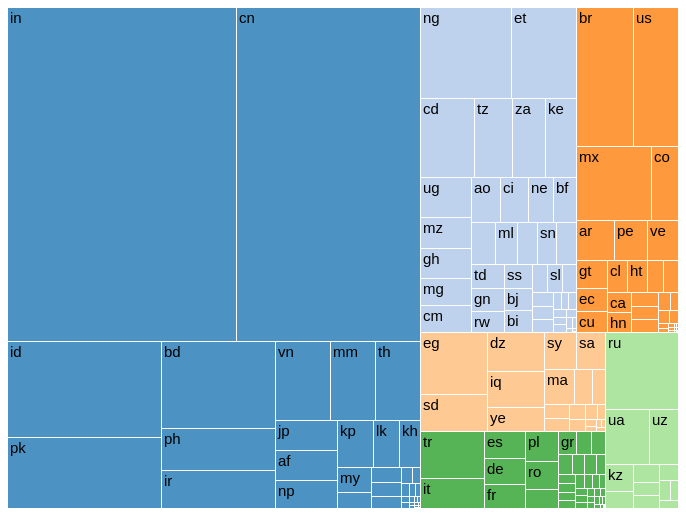
D3 v4 page, settled after 360 driven frames (6 s of simulated time); the page loaded 1 data file(s).



var svg = d3.select("svg"),
    width = +svg.attr("width"),
    height = +svg.attr("height"),
    data,
    root1,
    root2;

var fader = function(color) { return d3.interpolateRgb(color, "#fff")(0.2); },
    color = d3.scaleOrdinal(d3.schemeCategory20.map(fader)),
    format = d3.format(",d")
    x_padding = 2
    y_padding = 15;

var treemap = d3.treemap()
    .tile(d3.treemapResquarify)
    .size([width, height])
    .round(true)
    .paddingInner(1);

var nest1 = d3.nest()
    .key(function(d) { return d.region; })
    .key(function(d) { return d.iso; })
    .key(function(d) { return d.country; })
    .rollup(function(d) { return d3.sum(d, function(d) { return parseFloat(d.data2010); }); });

var nest2 = d3.nest()
    .key(function(d) { return d.region; })
    .key(function(d) { return d.iso; })
    .key(function(d) { return d.country; })
    .rollup(function(d) { return d3.sum(d, function(d) { return parseFloat(d.data2015); }); });


    d3.csv("Non_Int_users.csv", function(error, csv_data) {
      if (error) throw error;

      data = csv_data;

      var root1 = d3.hierarchy({values: nest1.entries(data)}, function(d) { return d.values; })
          .sum(function(d) { return d.value; })
          .sort(function(a, b) { return b.value - a.value; });

      var root2 = d3.hierarchy({values: nest2.entries(data)}, function(d) { return d.values; })
          .sum(function(d) { return d.value; })
          .sort(function(a, b) { return b.value - a.value; });

  treemap(root1);
  treemap(root2);

  var total_nonusers_2010 = accumulate(root1);
  var total_nonusers_2015 = accumulate(root2);
  var ratio = total_nonusers_2010/total_nonusers_2015

  //console.log(getTextHeigth("AU",15,"sans-serif"))

  var cell = svg.selectAll("g")
    .data(root1.leaves())
    .enter().append("g")
      .attr("transform", function(d) { return "translate(" + d.x0 + "," + d.y0 + ")"; });

  cell.append("rect")
      .attr("id", function(d) { return d.data.id; })
      .attr("width", function(d) { return d.x1 - d.x0; })
      .attr("height", function(d) { return d.y1 - d.y0; })
      .attr("fill", function(d) { return color(d.parent.parent.data.key); });

  cell.append("text")
        .attr("class", "node-label")
        .attr("x", function(d) { return d.dx; })
        .attr("y", function(d) { return d.dy; })
        .attr("dy", y_padding + "px")
        .attr("dx", x_padding + "px")
        .text(function(d) { return (getTextWidth(d.parent.data.key,15,"sans-serif") < ((d.x1 - d.x0)-x_padding)) && (getTextWidth("l",15,"sans-serif") < ((d.y1 - d.y0)-y_padding)) ? d.parent.data.key : ""; });

  d3.select("#d2015").on("click", function() {

  //svg.selectAll("rect").remove()
  svg.selectAll("text").remove()


  cell.data(root2.leaves())
        .transition()
        .duration(1000)
        .attr("transform", function(d) { return "translate(" + d.x0/ratio + "," + d.y0/ratio + ")"; });

  cell.data(root2.leaves()).select("rect")
      .transition()
      .duration(1000)
      .attr("id", function(d) { return d.data.id; })
      .attr("width", function(d) { return (d.x1 - d.x0)/ratio; })
      .attr("height", function(d) { return (d.y1 - d.y0)/ratio; })
      .attr("stroke","white")
      .attr("stroke-width","0.5")
      .attr("fill", function(d) { return color(d.parent.parent.data.key); });

  cell.append("text")
        .attr("class", "node-label")
        .attr("x", function(d) { return d.dx/ratio; })
        .attr("y", function(d) { return d.dy/ratio; })
        .attr("dy", "15px")
        .attr("dx", "2px")
        .text(function(d) { return ((getTextWidth(d.parent.data.key,15,"sans-serif") < (((d.x1 - d.x0)-x_padding)/ratio)) && (getTextWidth("l",15,"sans-serif") < (((d.y1 - d.y0)-y_padding)/ratio)) ? d.parent.data.key : ""); });


  });

  d3.select("#d2010").on("click", function() {

  //svg.selectAll("rect").remove()
  svg.selectAll("text").remove()

  cell.data(root1.leaves())
        .transition()
        .duration(1000)
        .attr("transform", function(d) { return "translate(" + d.x0 + "," + d.y0 + ")"; });

  cell.data(root1.leaves()).select("rect")
      .transition()
      .duration(1000)
      .attr("id", function(d) { return d.data.id; })
      .attr("width", function(d) { return d.x1 - d.x0; })
      .attr("height", function(d) { return d.y1 - d.y0; })
      .attr("stroke","white")
      .attr("stroke-width","0.5")
      .attr("fill", function(d) { return color(d.parent.parent.data.key); });

  cell.append("text")
        .attr("class", "node-label")
        .attr("id", function(d) { return d.data.id; })
        .attr("x", function(d) { return d.dx; })
        .attr("y", function(d) { return d.dy; })
        .attr("dy", "15px")
        .attr("dx", "2px")
        .text(function(d) { return (getTextWidth(d.parent.data.key,15,"sans-serif") < ((d.x1 - d.x0)-x_padding)) && (getTextWidth("l",15,"sans-serif") < ((d.y1 - d.y0)-y_padding)) ? d.parent.data.key : ""; });

  });
});

function accumulate(d) {
  return d.children
  ? d.value = d.children.reduce(function(p, v) { return p + accumulate(v); }, 0)
  : d.value;
  }

function getTextWidth(text, fontSize, fontFace) {
    var a = document.createElement('canvas');
    var b = a.getContext('2d');
    b.font = fontSize + 'px ' + fontFace;
    return b.measureText(text).width;
}

function getTextHeigth(text, fontSize, fontFace) {
    var a = document.createElement('canvas');
    var b = a.getContext('2d');
    b.font = fontSize + 'px ' + fontFace;
    return b.measureText(text).heigth;
}


### data: Non_Int_users.csv
region, country, iso, data2010, data2015, i99h2010, i99h2015
Africa, Angola, ao, 19158142, 20081535, 2, 12
Africa, Benin, bj, 9224504, 10227038, 3, 6
Africa, Botswana, bw, 1851181, 1501150, 6, 27
Africa, Burkina Faso, bf, 15229478, 15944016, 2, 11
Africa, Burundi, bi, 9140425, 10380114, 1, 4
Africa, Cameroon, cm, 19799369, 18714503, 4, 20
Africa, Cape Verde, cv, 341321, 289740, 30, 43
Africa, Central African Rep., cf, 4262923, 4610959, 2, 4
Africa, Chad, td, 11603573, 13333512, 1, 2
Africa, Congo (Dem. Rep.), cd, 62191161, 69108964, 0, 3
Africa, Congo (Rep.), cg, 3906129, 4344162, 5, 7
Africa, Cote d'Ivoire, ci, 18597056, 16823274, 2, 21
Africa, Equatorial Guinea, gq, 654397, 631504, 6, 21
Africa, Eritrea, er, 5741159, 6670258, 0, 1
Africa, Ethiopia, et, 87095281, 88058471, 0, 11
Africa, Gabon, ga, 1447286, 1348423, 7, 23
Africa, Gambia, gm, 1529382, 1635167, 9, 17
Africa, Ghana, gh, 22564498, 20777933, 7, 23
Africa, Guinea, gn, 10767273, 11853855, 1, 4
Africa, Guinea-Bissau, gw, 1554892, 1734159, 2, 3
Africa, Kenya, ke, 35181907, 25711739, 14, 45
Africa, Lesotho, ls, 1948653, 1780897, 3, 16
Africa, Liberia, lr, 3878830, 4278267, 2, 5
Africa, Madagascar, mg, 20868737, 23265974, 1, 4
Africa, Malawi, mw, 14713420, 15750903, 2, 9
Africa, Mali, ml, 13706242, 14632728, 2, 10
Africa, Mauritius, mu, 886074, 626790, 28, 50
Africa, Mozambique, mz, 23008574, 24680863, 4, 9
Africa, Namibia, na, 1939281, 1866049, 11, 22
Africa, Niger, ne, 15893746, 18883012, 0, 2
Africa, Nigeria, ng, 121377913, 97267419, 24, 47
Africa, Rwanda, rw, 9969793, 10190964, 8, 18
Africa, S. Tome & Principe, st, 146147, 152086, 18, 25
Africa, Senegal, sn, 11914519, 11824282, 8, 21
Africa, Seychelles, sc, 53813, 39377, 41, 58
Africa, Sierra Leone, sl, 5751976, 6192204, 0, 2
Africa, South Africa, za, 39103788, 26210753, 24, 51
Africa, South Sudan, ss, 9654432, 10086426, 7, 17
Africa, Swaziland, sz, 1061902, 899863, 11, 30
Africa, Tanzania, tz, 44073863, 49676256, 2, 5
Africa, Togo, tg, 6116834, 6668841, 3, 7
Africa, Uganda, ug, 29908747, 32514422, 12, 19
Africa, Zambia, zm, 11895286, 12260487, 10, 21
Africa, Zimbabwe, zw, 12292359, 12638726, 6, 16
Arab States, Algeria, dz, 32615282, 25192748, 12, 38
Arab States, Bahrain, bh, 563181, 95181, 55, 93
Arab States, Comoros, km, 648927, 716154, 5, 7
Arab States, Djibouti, dj, 783994, 800696, 6, 11
Arab States, Egypt, eg, 61679807, 55058693, 21, 35
Arab States, Iraq, iq, 30343132, 29686363, 2, 17
Arab States, Jordan, jo, 4711824, 3614187, 27, 53
Arab States, Kuwait, kw, 1166716, 645012, 61, 82
Arab States, Lebanon, lb, 2474422, 1313942, 43, 74
Arab States, Libya, ly, 5194926, 5116835, 14, 19
Arab States, Mauritania, mr, 3465043, 3468190, 4, 15
Arab States, Morocco, ma, 15188333, 14600718, 52, 57
Arab States, Oman, om, 1821799, 1081024, 35, 74
Arab States, Qatar, qa, 542411, 188044, 69, 92
Arab States, Saudi Arabia, sa, 16082448, 9268300, 41, 69
Arab States, Somalia, so, 9636173, 11011484, 0, 1
... 134 more rows